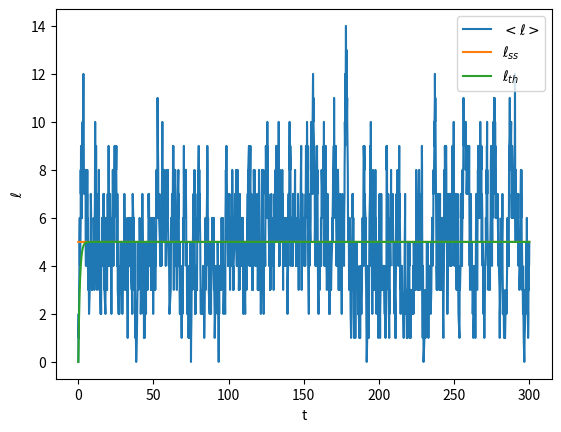
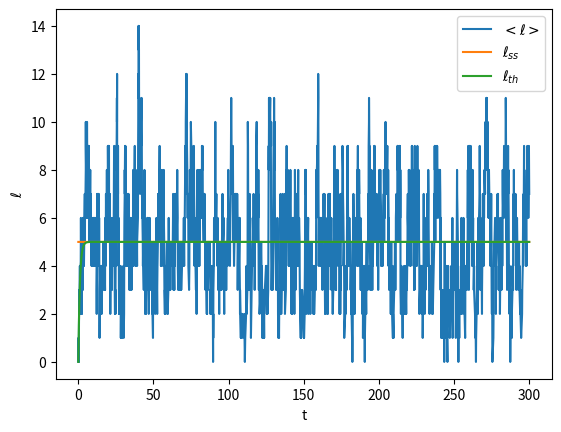
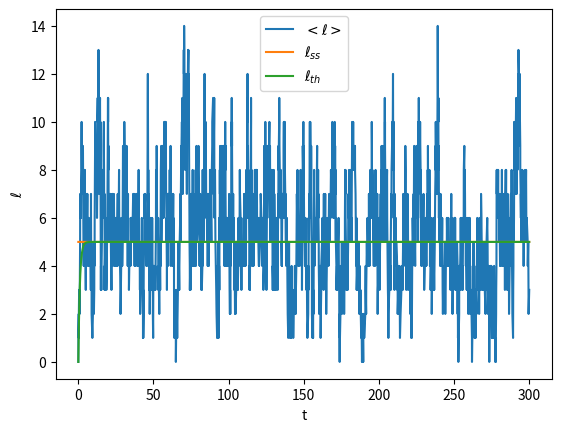

The matplotlib source for these figures, in order:
import numpy as np
import matplotlib.pyplot as plt


def simulate(lini, T, beta, k):
    t = 0
    l = lini
    ts = []
    ls = []
    ts.append(t)
    ls.append(l)
    while t < T:
        rate = beta + k*l
        next_dt = np.random.exponential(1/rate)
        t += next_dt
        xi = beta / rate
        next_event = np.random.choice([1, -1], p=[xi, 1-xi])
        l += next_event
        ts.append(t)
        ls.append(l)

    return np.array(ts), np.array(ls)


if __name__ == '__main__':
    # beta = 15
    # beta = 1.5
    # beta = 0.15
    # k = 0.014
    beta = 5
    k = 1
    l_ini = 0
    # T_s = 1600
    T_s = 300
    for i in range(3):
        ts, ls = simulate(l_ini, T_s, beta, k)
        l_th = (1 - np.exp(-k * ts)) * beta / k
        ss = np.ones(len(ts)) * beta / k
        plt.figure()
        plt.plot(ts, ls, label=r'${<\ell>}$')
        plt.plot(ts, ss, label=r'${\ell_{ss}}$')
        plt.plot(ts, l_th, label=r'${\ell_{th}}$')
        plt.xlabel('t')
        plt.ylabel('${\\ell}$')
        plt.legend()
        plt.show()
